Photos from the image-classification dataset "dataset" in the GitHub repository narista/try_transfer_learning. Its 5 classes are: five fingers, four fingers, one finger, three fingers, two fingers.

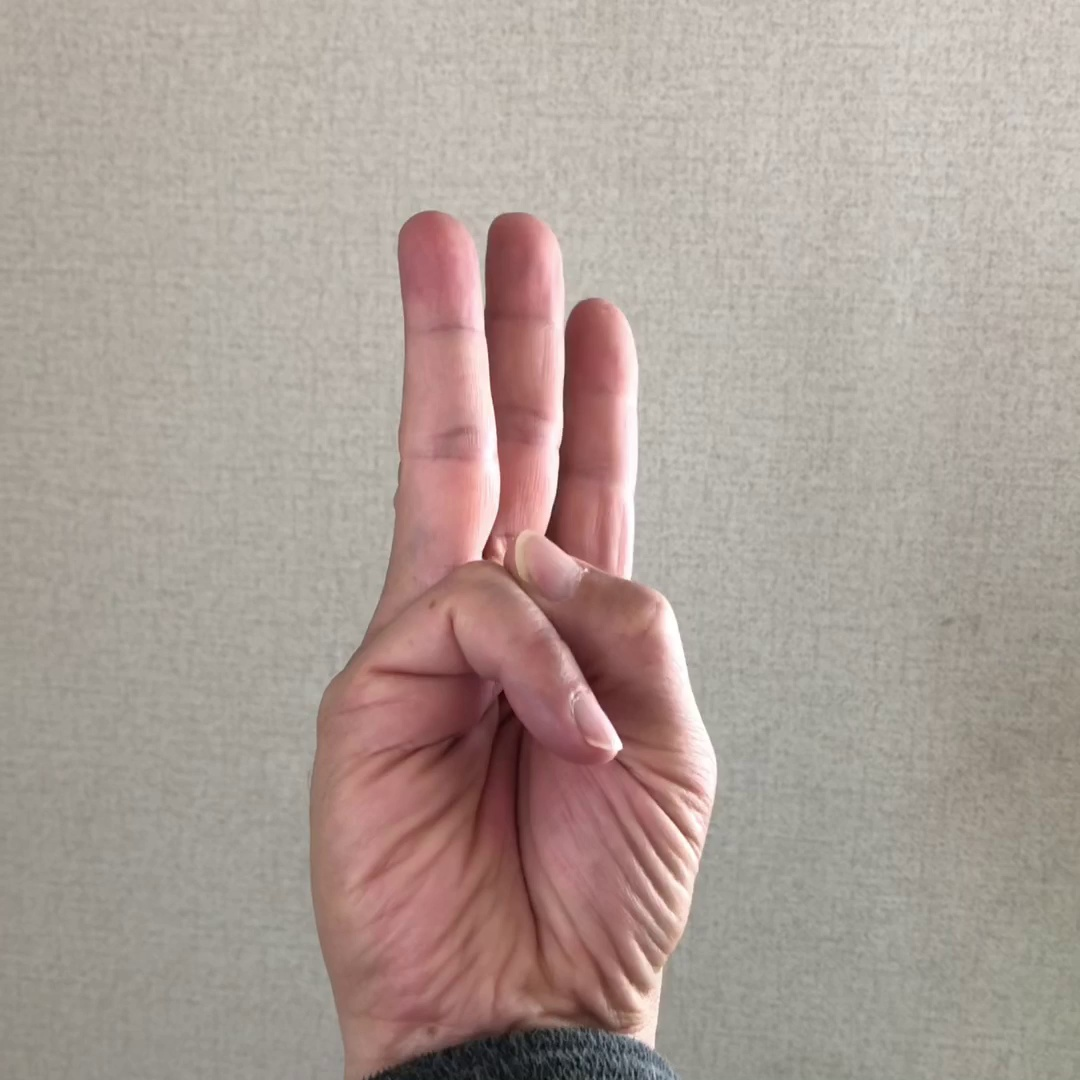
Label: three fingers

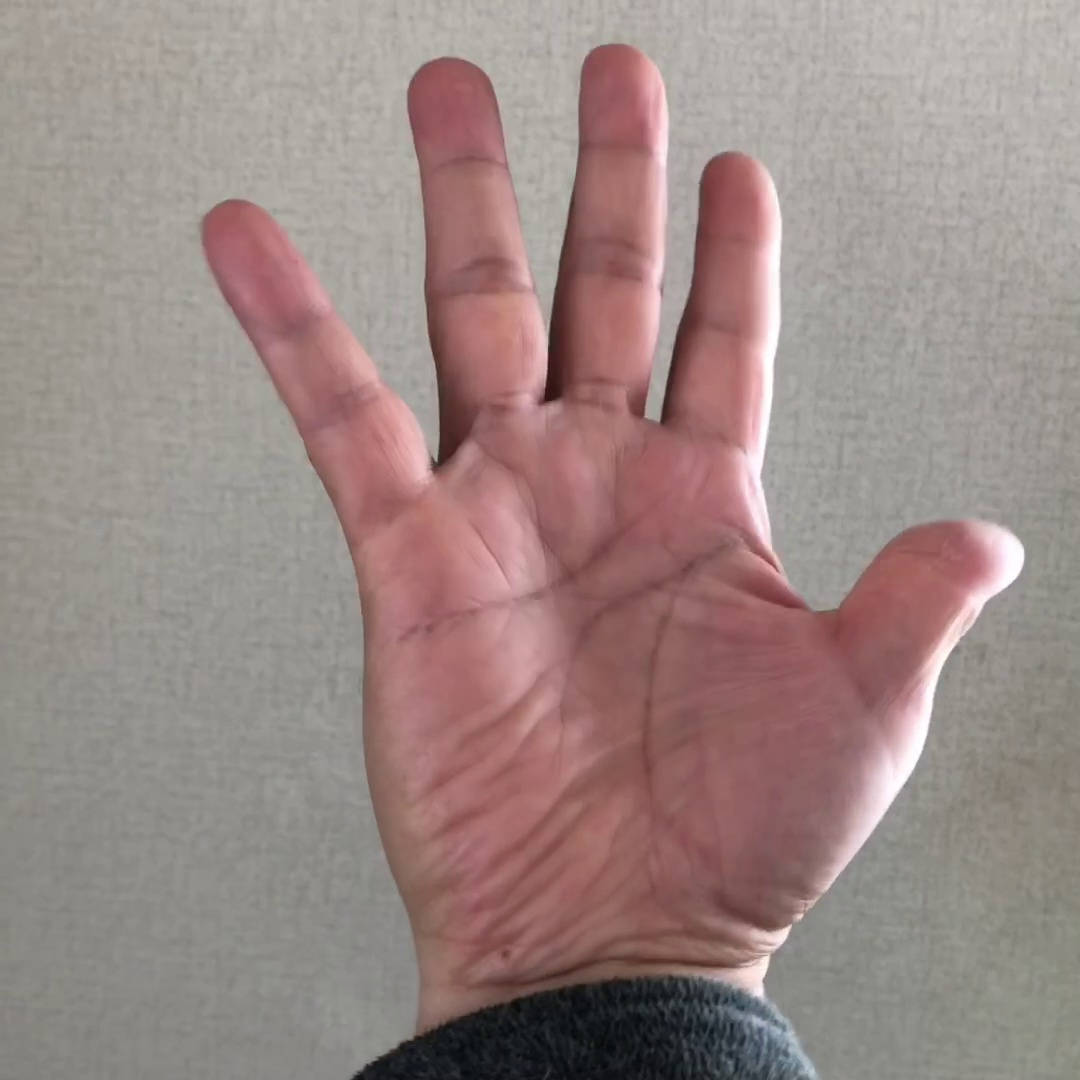
Label: five fingers

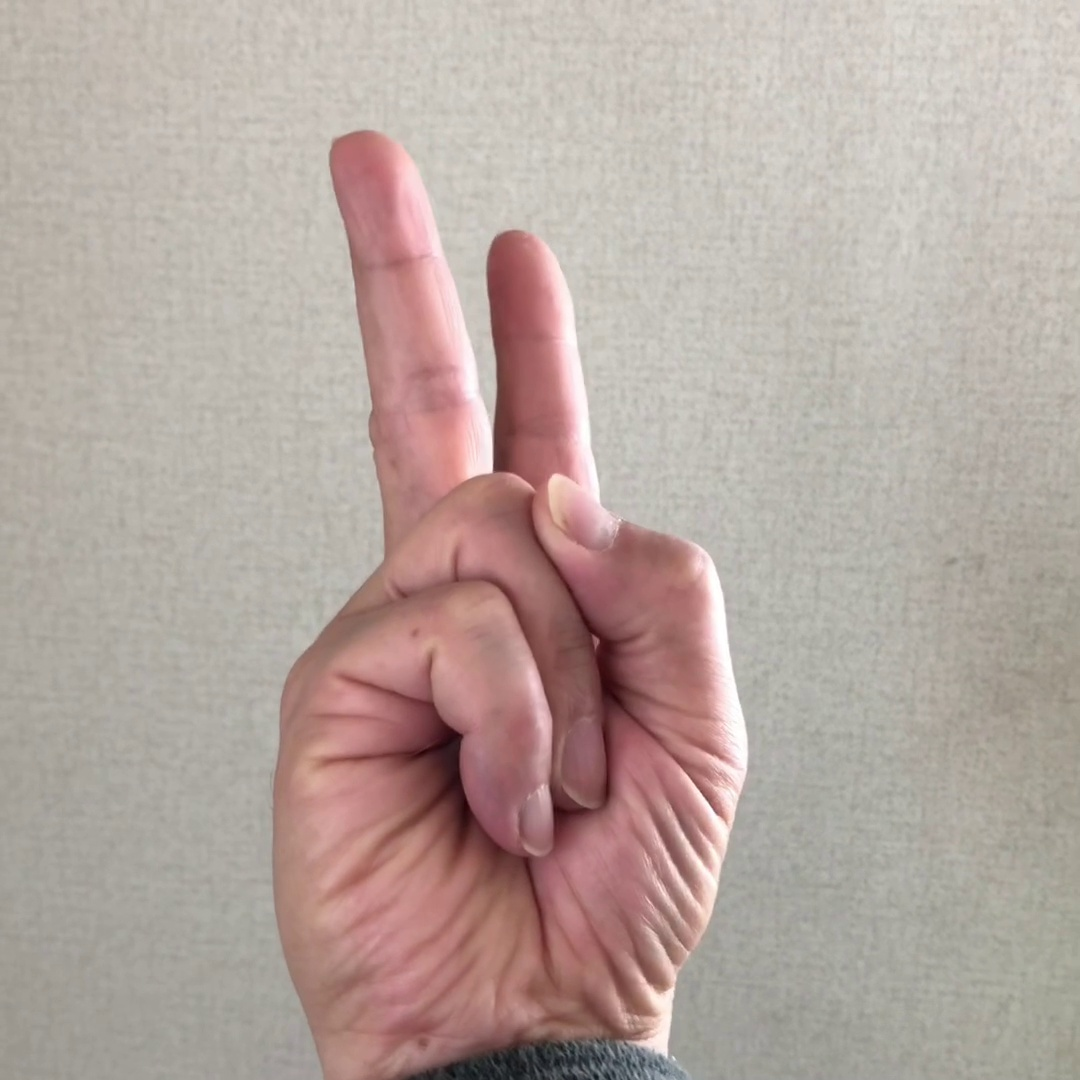
Label: two fingers

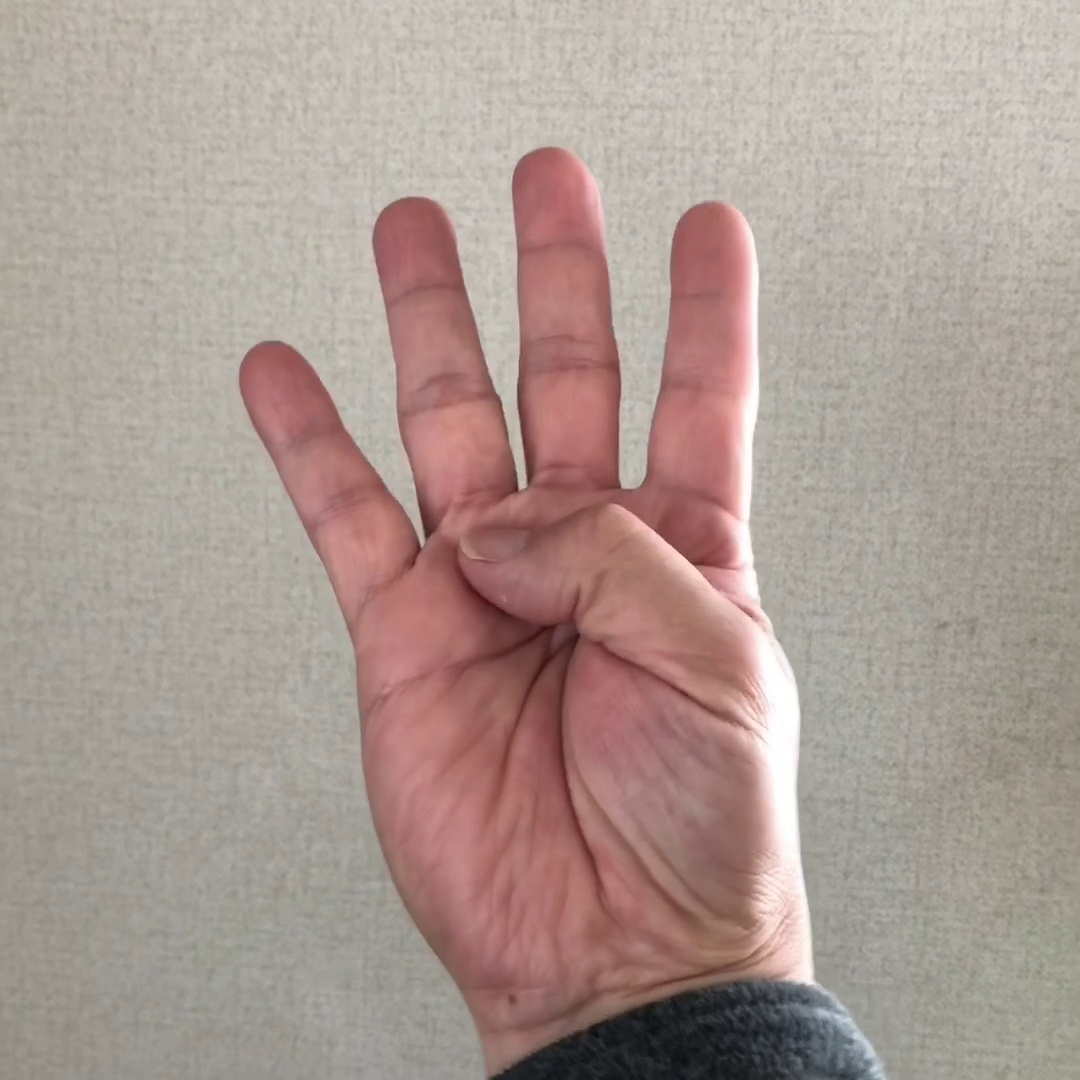
Label: four fingers

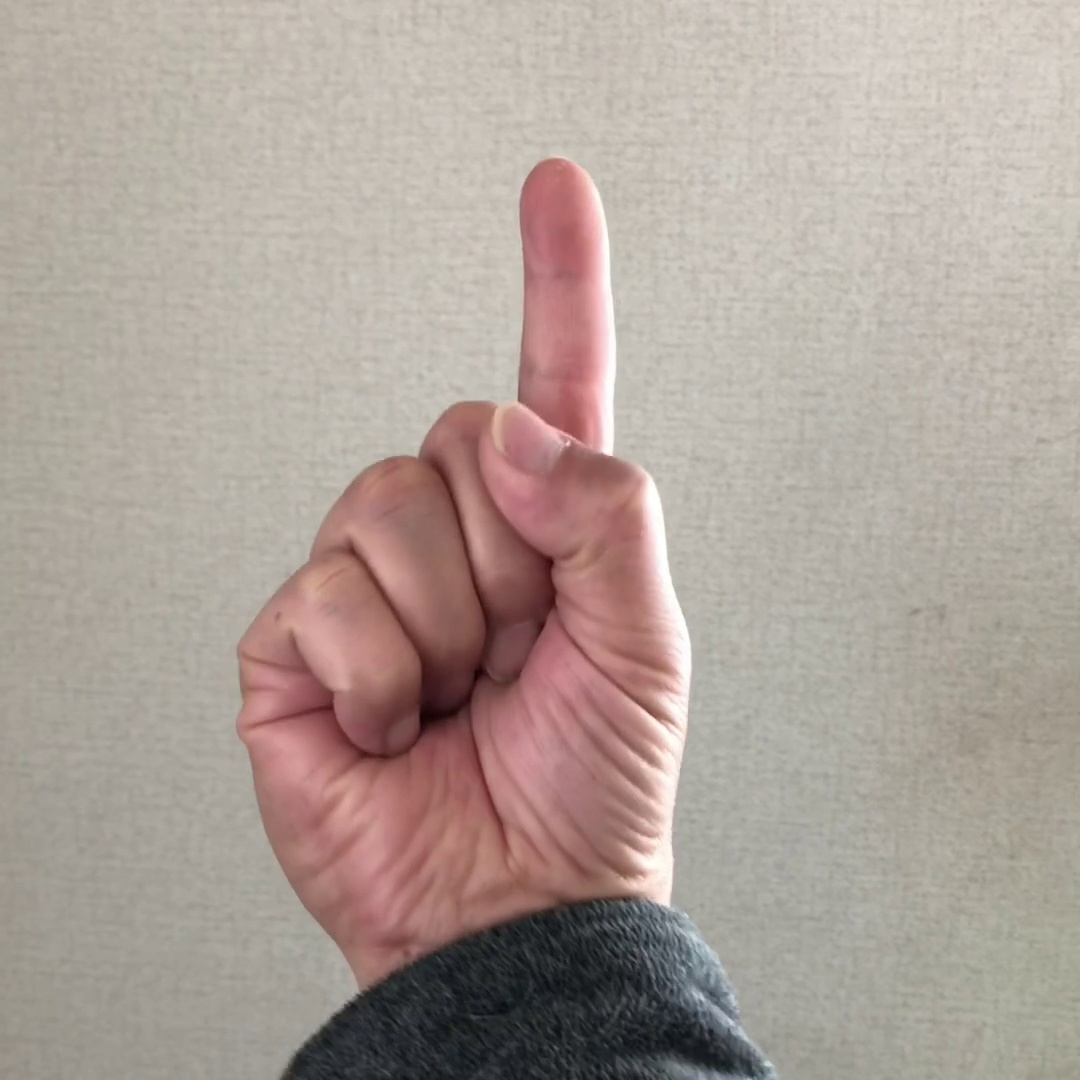
Label: one finger

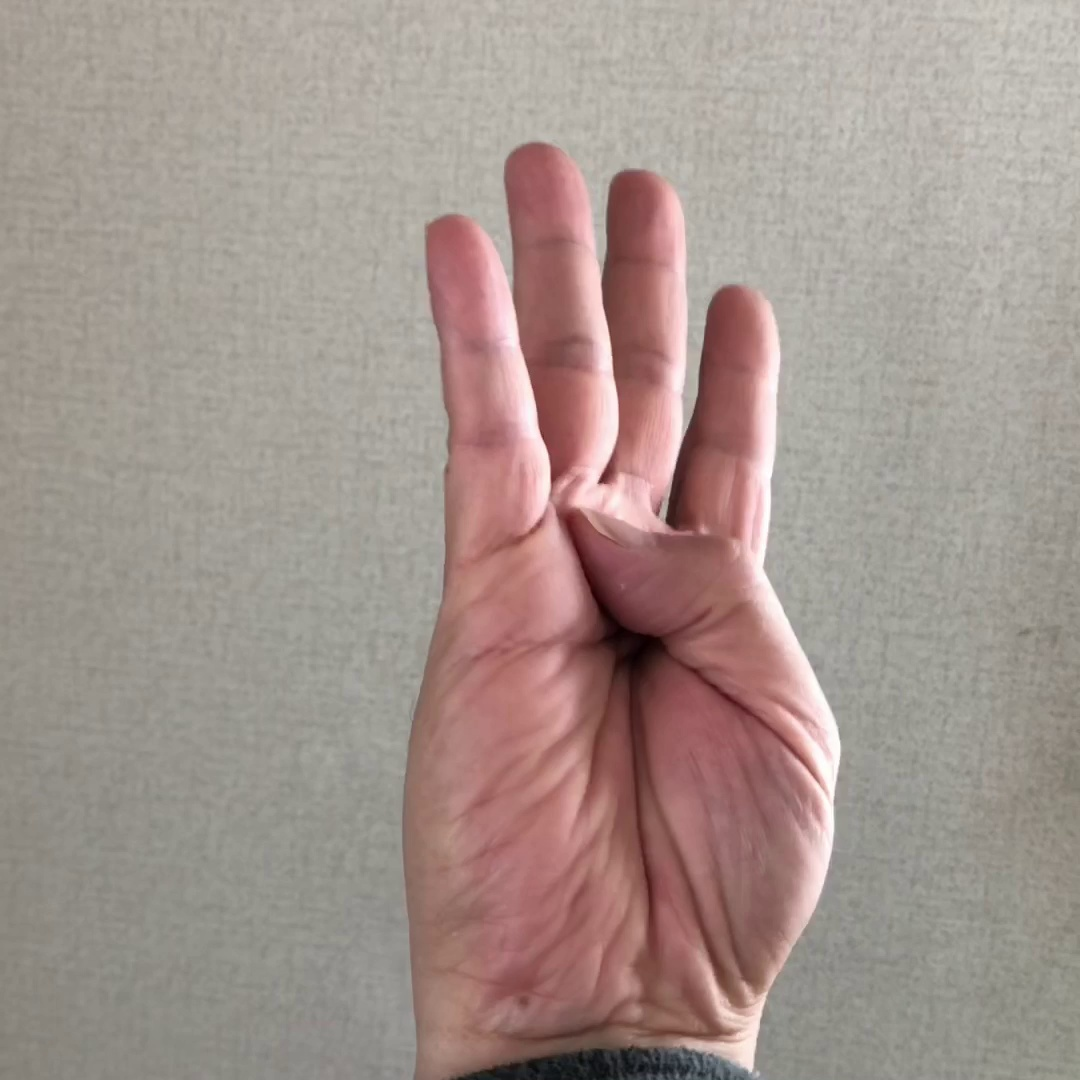
Label: four fingers
